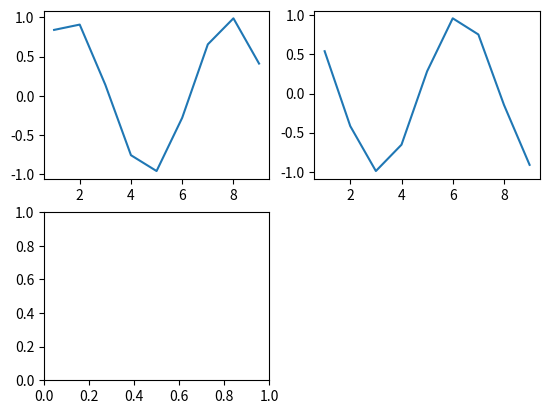

Python code for this plot:
#!/usr/bin/env python
# -*- coding: utf-8 -*-
import matplotlib.pyplot as plt
import numpy as np

x = np.arange(1, 10)
# 创建多个子图subplot
fig = plt.figure()
ax1 = fig.add_subplot(221)
ax1.plot(x, np.sin(x))

ax2 = fig.add_subplot(222)
ax2.plot(x, np.cos(x))
ax3 = fig.add_subplot(223, )

plt.show()